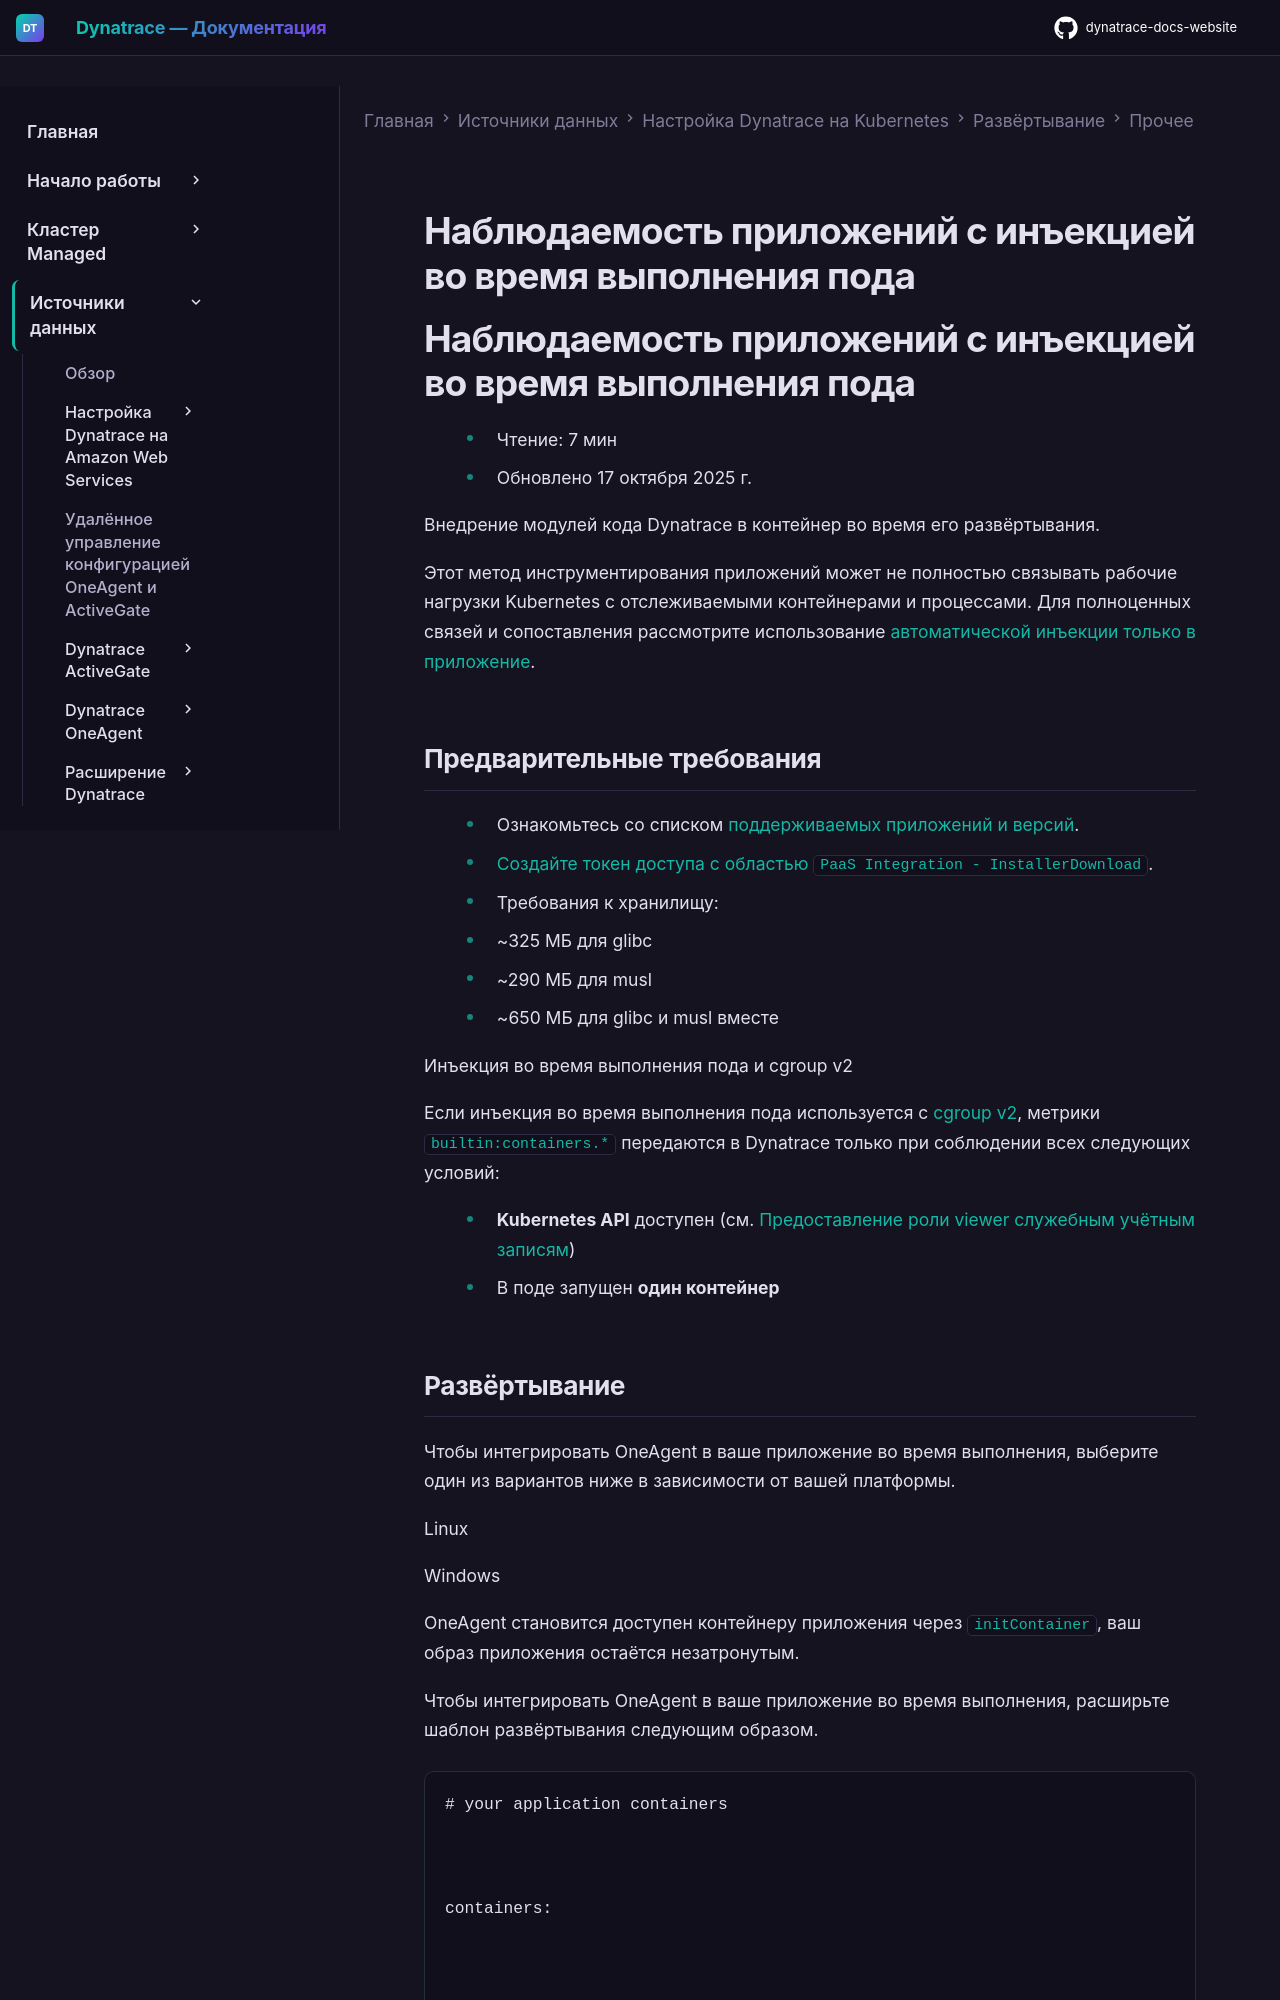

repository: Yerkebulan-Ardabayev/dynatrace-docs-website · page: managed-ru/ingest-from/setup-on-k8s/deployment/other/pod-runtime/index.html · generator: mkdocs

---
title: Наблюдаемость приложений с инъекцией во время выполнения пода
source: https://docs.dynatrace.com/managed/ingest-from/setup-on-k8s/deployment/other/pod-runtime
scraped: 2026-05-12T11:52:43.553445
---

# Наблюдаемость приложений с инъекцией во время выполнения пода

# Наблюдаемость приложений с инъекцией во время выполнения пода

* Чтение: 7 мин
* Обновлено 17 октября 2025 г.

Внедрение модулей кода Dynatrace в контейнер во время его развёртывания.

Этот метод инструментирования приложений может не полностью связывать рабочие нагрузки Kubernetes с отслеживаемыми контейнерами и процессами. Для полноценных связей и сопоставления рассмотрите использование [автоматической инъекции только в приложение](/managed/ingest-from/setup-on-k8s/deployment/app-obs-managed "Развёртывание Dynatrace Operator в режиме мониторинга приложений в Kubernetes").
